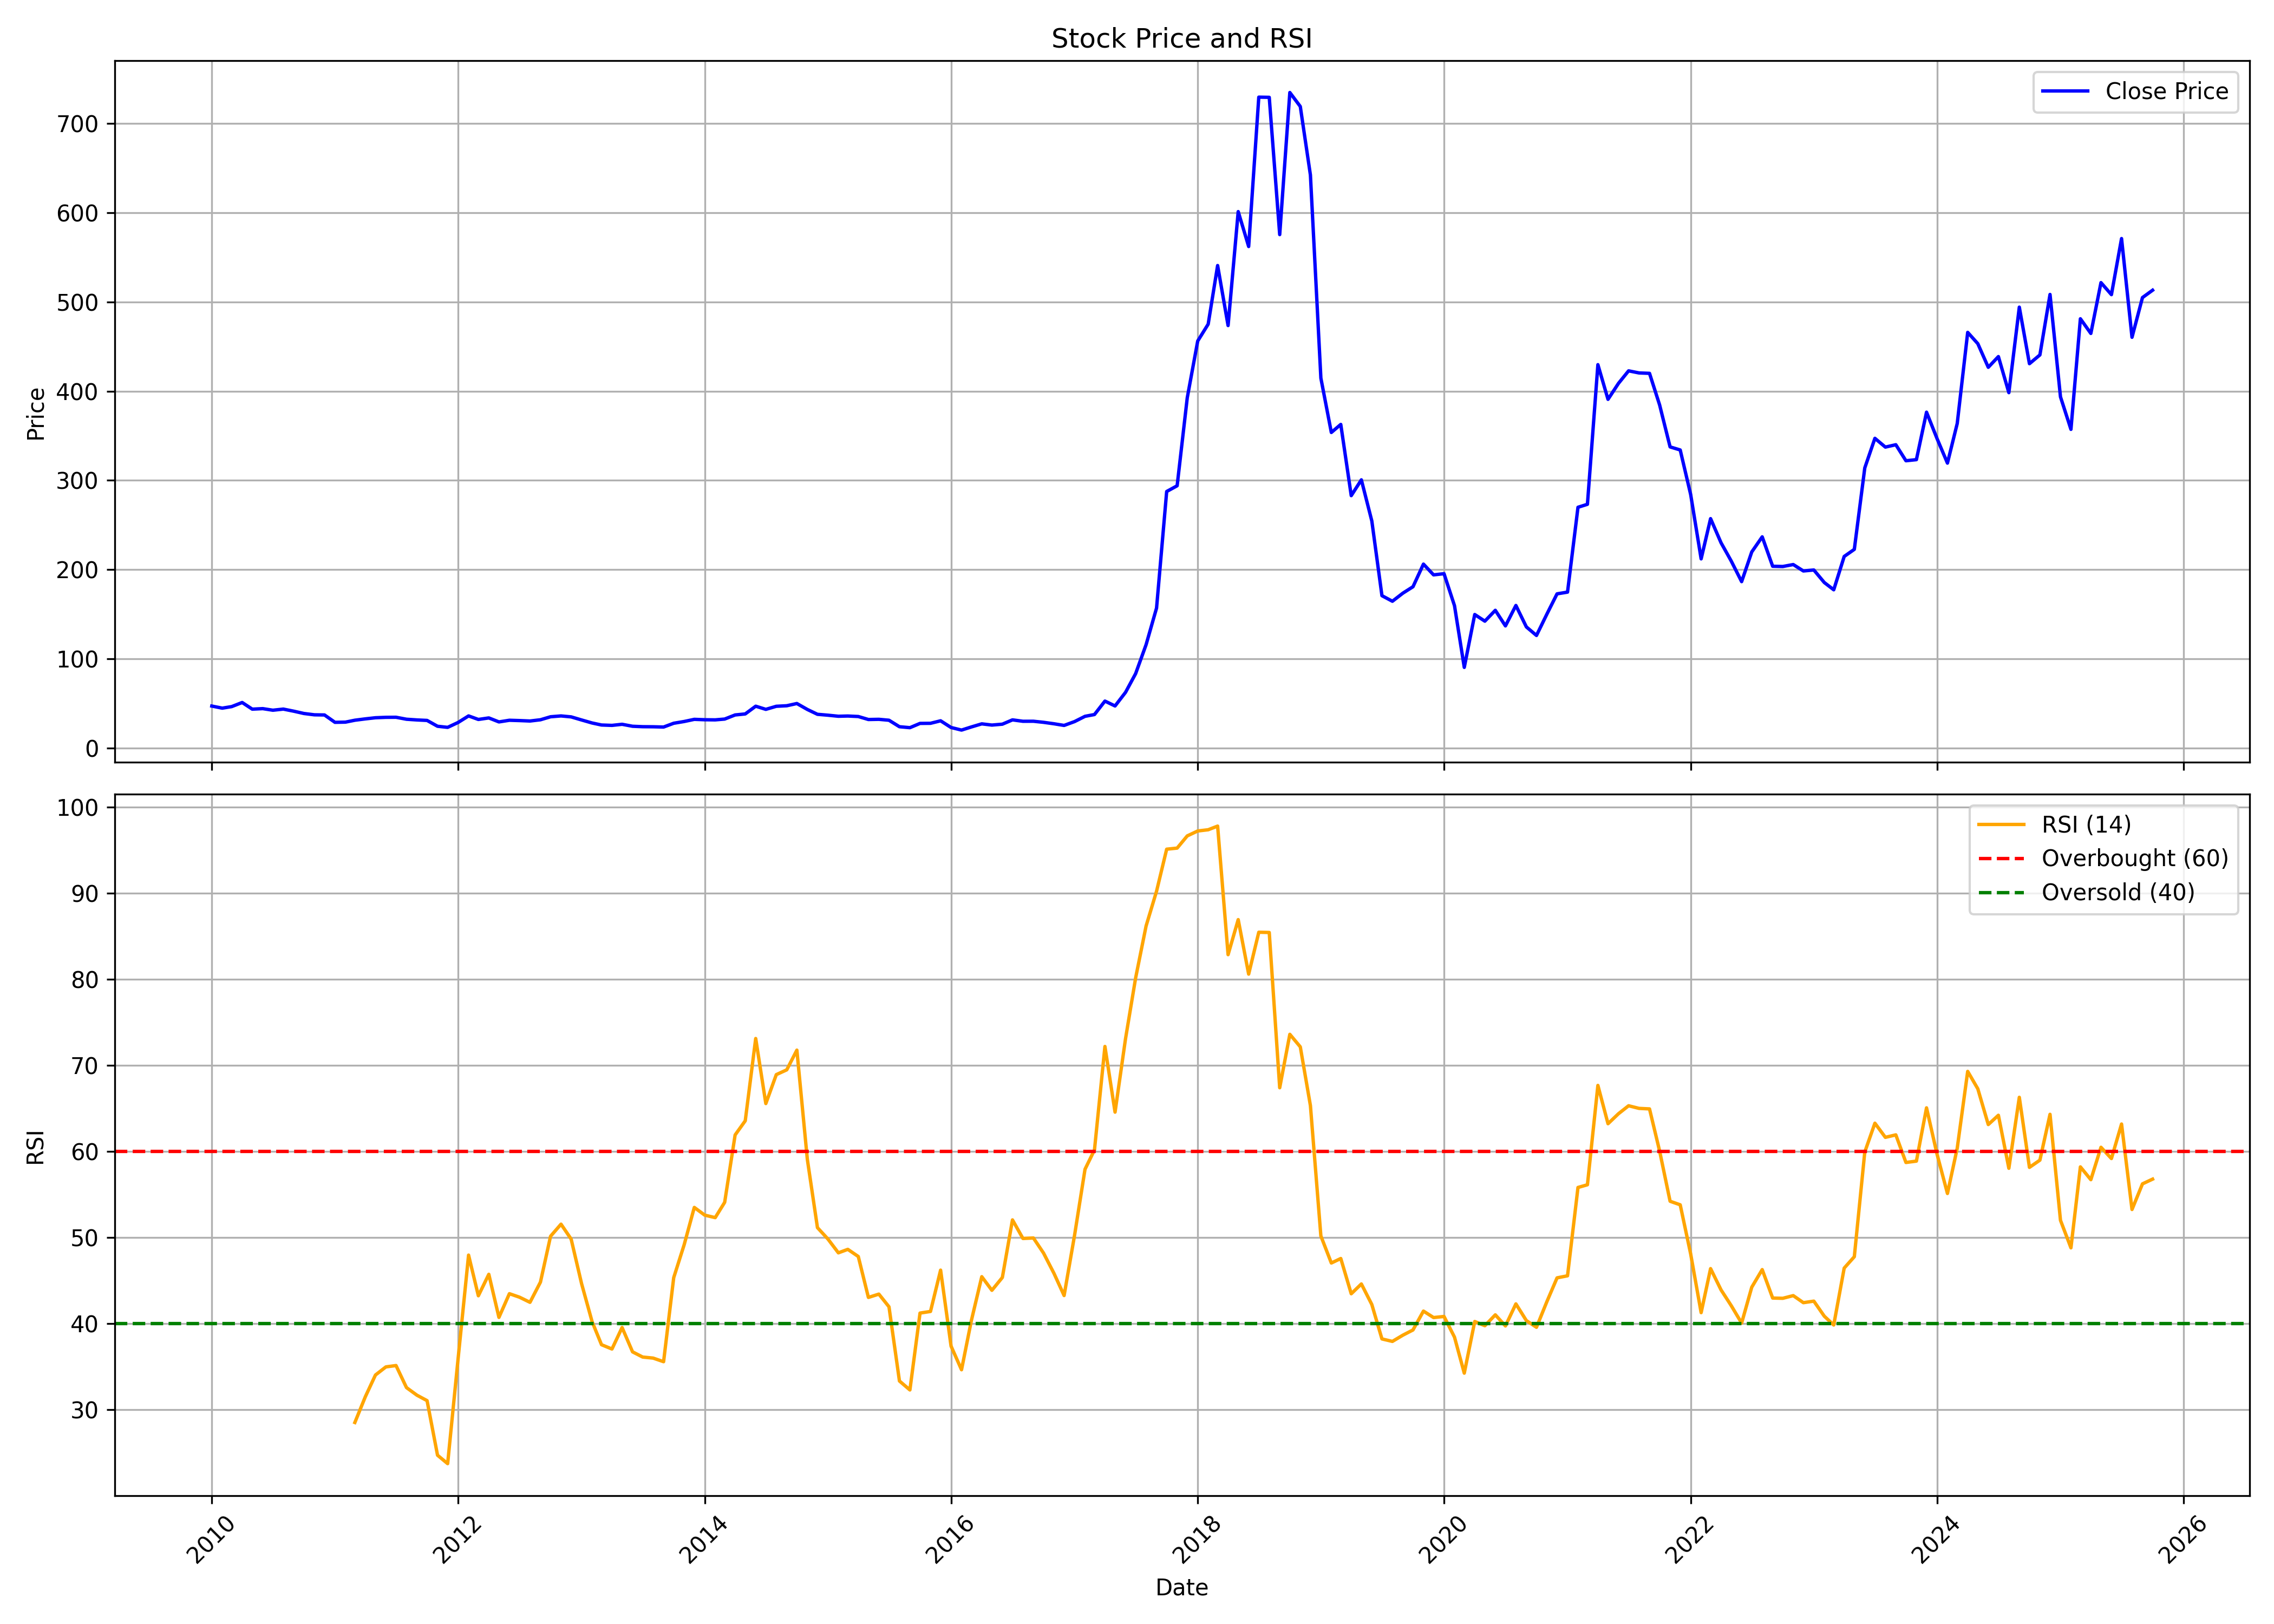

The file beside this chart, header and first rows:
, date, symbol, open, high, low, close, volume, rsi
0, 2010-01-01, HEG, 53.25, 56.74, 45.42, 46.94, 16278530, 
1, 2010-02-01, HEG, 46.92, 50.35, 43.36, 44.59, 10424675, 
2, 2010-03-01, HEG, 44.59, 53.67, 43.79, 46.33, 8437760, 
3, 2010-04-01, HEG, 46.92, 53.39, 46.92, 50.92, 10968720, 
4, 2010-05-01, HEG, 51.05, 51.74, 42.25, 43.46, 4468310, 
5, 2010-06-01, HEG, 43.62, 45.91, 41.46, 44.04, 3398845, 
6, 2010-07-01, HEG, 44.03, 50.37, 42.03, 42.27, 10775125, 
7, 2010-08-01, HEG, 42.25, 45.96, 42.19, 43.53, 3658935, 
8, 2010-09-01, HEG, 44.24, 46.99, 40.88, 41.17, 5055650, 
9, 2010-10-01, HEG, 42.59, 46.24, 38.3, 38.59, 3270705, 
10, 2010-11-01, HEG, 38.86, 43.74, 34.82, 37.12, 4198480, 
11, 2010-12-01, HEG, 37.59, 43.33, 33.05, 36.95, 3065135, 
12, 2011-01-01, HEG, 40.85, 40.85, 28.37, 28.69, 3841370, 
13, 2011-02-01, HEG, 28.98, 29.75, 24.35, 28.91, 4898710, 
14, 2011-03-01, HEG, 29.83, 32.92, 28.97, 31.05, 15510915, 28.51
15, 2011-04-01, HEG, 31.29, 37.67, 31.29, 32.55, 7705640, 31.51
16, 2011-05-01, HEG, 33.18, 34.34, 32.04, 33.83, 2389070, 34.03
17, 2011-06-01, HEG, 34.05, 38.27, 33.48, 34.29, 7664705, 34.98
18, 2011-07-01, HEG, 33.91, 36.21, 33.79, 34.37, 1474585, 35.13
19, 2011-08-01, HEG, 34.39, 37.67, 30.72, 32.15, 3649125, 32.57
20, 2011-09-01, HEG, 32.15, 33.16, 30.8, 31.37, 2190745, 31.69
21, 2011-10-01, HEG, 31.87, 32.21, 29.93, 30.82, 1827395, 31.05
22, 2011-11-01, HEG, 30.83, 34.1, 24.22, 24.28, 2052660, 24.71
23, 2011-12-01, HEG, 25.32, 25.65, 20.91, 23.05, 1168865, 23.73
24, 2012-01-01, HEG, 22.64, 31.13, 22.38, 28.53, 2597250, 35.94
25, 2012-02-01, HEG, 28.59, 38.33, 28.24, 35.88, 5694925, 47.97
26, 2012-03-01, HEG, 35.74, 37.08, 31.43, 31.91, 1478590, 43.24
27, 2012-04-01, HEG, 31.87, 36.49, 31.87, 33.63, 1468415, 45.74
28, 2012-05-01, HEG, 33.58, 34.25, 28.46, 29.16, 1046180, 40.73
29, 2012-06-01, HEG, 28.59, 31.72, 28.44, 31.01, 444130, 43.48
30, 2012-07-01, HEG, 30.84, 33.02, 30.23, 30.66, 957915, 43.08
31, 2012-08-01, HEG, 30.51, 34.98, 28.68, 30.17, 3656525, 42.48
32, 2012-09-01, HEG, 29.96, 33.29, 28.85, 31.56, 2257695, 44.83
33, 2012-10-01, HEG, 32.07, 35.89, 31.92, 34.93, 1923760, 50.16
34, 2012-11-01, HEG, 34.72, 36.64, 34.37, 35.87, 806700, 51.56
35, 2012-12-01, HEG, 35.35, 40.14, 34.44, 34.79, 1832605, 49.83
36, 2013-01-01, HEG, 34.44, 36.49, 30.24, 31.33, 1162980, 44.64
37, 2013-02-01, HEG, 31.88, 31.88, 27.8, 27.97, 1048705, 40.25
38, 2013-03-01, HEG, 27.8, 28.79, 24.76, 25.69, 732850, 37.55
39, 2013-04-01, HEG, 26.12, 27.8, 24.48, 25.26, 413010, 37.05
40, 2013-05-01, HEG, 25.26, 31.22, 25.26, 26.49, 6945620, 39.55
41, 2013-06-01, HEG, 25.99, 27.43, 23.52, 24.28, 468695, 36.72
42, 2013-07-01, HEG, 24.36, 28.06, 23.59, 23.8, 1395165, 36.12
43, 2013-08-01, HEG, 24.06, 24.28, 21.37, 23.7, 907730, 36
44, 2013-09-01, HEG, 23.77, 24.45, 23.1, 23.41, 573605, 35.58
45, 2013-10-01, HEG, 24.44, 28.94, 24.44, 27.66, 906920, 45.35
46, 2013-11-01, HEG, 28.3, 31.18, 27.33, 29.62, 984035, 49.18
47, 2013-12-01, HEG, 30.32, 32.37, 28.98, 32.04, 1146770, 53.51
48, 2014-01-01, HEG, 32.5, 34.23, 30.81, 31.59, 1791055, 52.61
49, 2014-02-01, HEG, 31.59, 36.34, 30.88, 31.45, 3629515, 52.32
50, 2014-03-01, HEG, 31.35, 33.77, 30.65, 32.35, 1889665, 54.1
51, 2014-04-01, HEG, 32.72, 41.48, 32.33, 36.96, 9981675, 61.93
52, 2014-05-01, HEG, 36.96, 41.47, 34.73, 38.1, 4330140, 63.58
53, 2014-06-01, HEG, 37.79, 48.4, 37.79, 46.77, 14885125, 73.14
54, 2014-07-01, HEG, 47.25, 48.35, 40.02, 43.24, 6330880, 65.58
55, 2014-08-01, HEG, 42.8, 49.97, 40.94, 46.68, 10497165, 68.94
56, 2014-09-01, HEG, 48.53, 57.79, 45.9, 47.27, 12628105, 69.5
57, 2014-10-01, HEG, 47.3, 51.3, 45.42, 49.78, 2488675, 71.79
58, 2014-11-01, HEG, 50.07, 51.82, 42.62, 43.12, 4164820, 59.1
59, 2014-12-01, HEG, 43.1, 44.26, 37.02, 37.68, 2134135, 51.16
... 130 more rows
